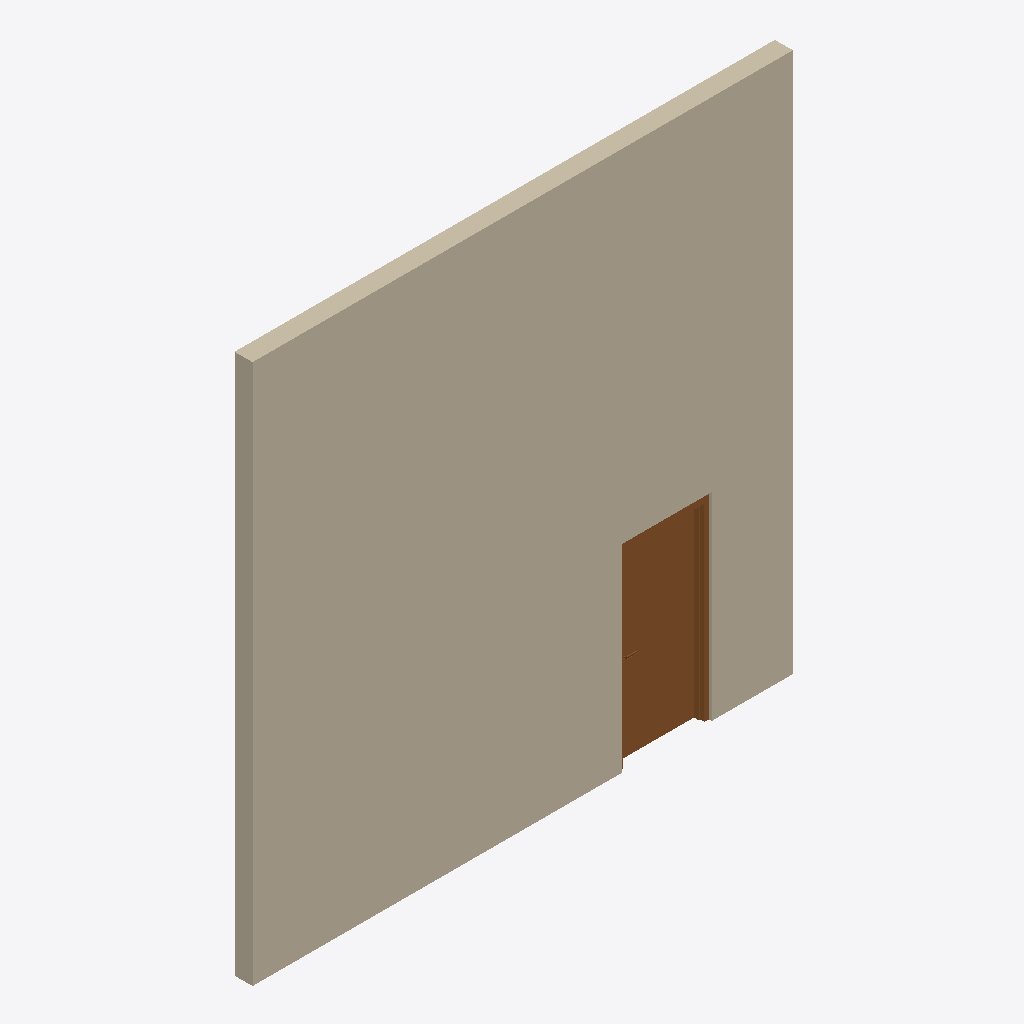
Isometric view of an IFC building model (IFC-SPF (STEP), schema IFC2X3, length unit foot), seen from the south-west, elements coloured by IFC class: 1 wall (beige), 1 door (brown).
Extent 6.1 m × 0.2 m × 6.1 m (x, y, z). Storeys (2): L1 at 0.00 m; L2 at 3.66 m. Elements (2): 1 IfcDoor, 1 IfcWallStandardCase.

HEADER;
FILE_DESCRIPTION(('ViewDefinition [CoordinationView_V2.0]','RevitIdentifiers [ContentGUID: aaf83eec-52a7-4529-9ad6-4b13402c7a0f, VersionGUID: f1c8fc3e-82ee-4c75-ae69-2b1be0808cf0, NumberOfSaves: 0]','CoordinateReference [CoordinateBase: Shared Coordinates]'),'2;1');
FILE_NAME('HelloWall-02.ifc','2026-02-16T18:13:05-05:00',(''),(''),'ODA SDAI 25.12','Autodesk Revit 26.2.0.20 (ENU) - IFC 26.2.0.20','');
FILE_SCHEMA(('IFC2X3'));
ENDSEC;
DATA;
#38=IFCPROJECT('2g_3xiKgT5APhMInE$quN$',#18,'Project Number',$,$,'Project Name','Project Status',(#33),#1775);
#53=IFCSITE('2g_3xiKgT5APhMInE$quNz',#18,'Default',$,$,#52,$,$,.ELEMENT.,(42,21,31,401672),(-71,-3,-24,-345703),0.0,$,$);
#43=IFCBUILDING('2g_3xiKgT5APhMInE$quN_',#18,'Building Name',$,$,#41,$,'Building Name',.ELEMENT.,$,$,#42);
#46=IFCBUILDINGSTOREY('2JF4e6axWHqu3u0C1FZlmi',#18,'L1',$,'Level:1/4" Head',#45,$,'L1',.ELEMENT.,0.0);
#50=IFCBUILDINGSTOREY('1ZGO8hrFCHqw0v0026FpFv',#18,'L2',$,'Level:1/4" Head',#49,$,'L2',.ELEMENT.,12.0);
#72=IFCWALLSTANDARDCASE('3noFm_WkvCTQvfAnlWacBD',#18,'Basic Wall:Generic - 8":1240637',$,'Basic Wall:Generic - 8"',#56,#60,'1240637');
#1722=IFCDOOR('3noFm_WkvCTQvfAnlWacAN',#18,'Door-Passage-Single-Flush:36" x 84":1240679',$,'Door-Passage-Single-Flush:36" x 84"',#1774,#1718,'1240679',7.333333333333333,3.333333333333333);
ENDSEC;
